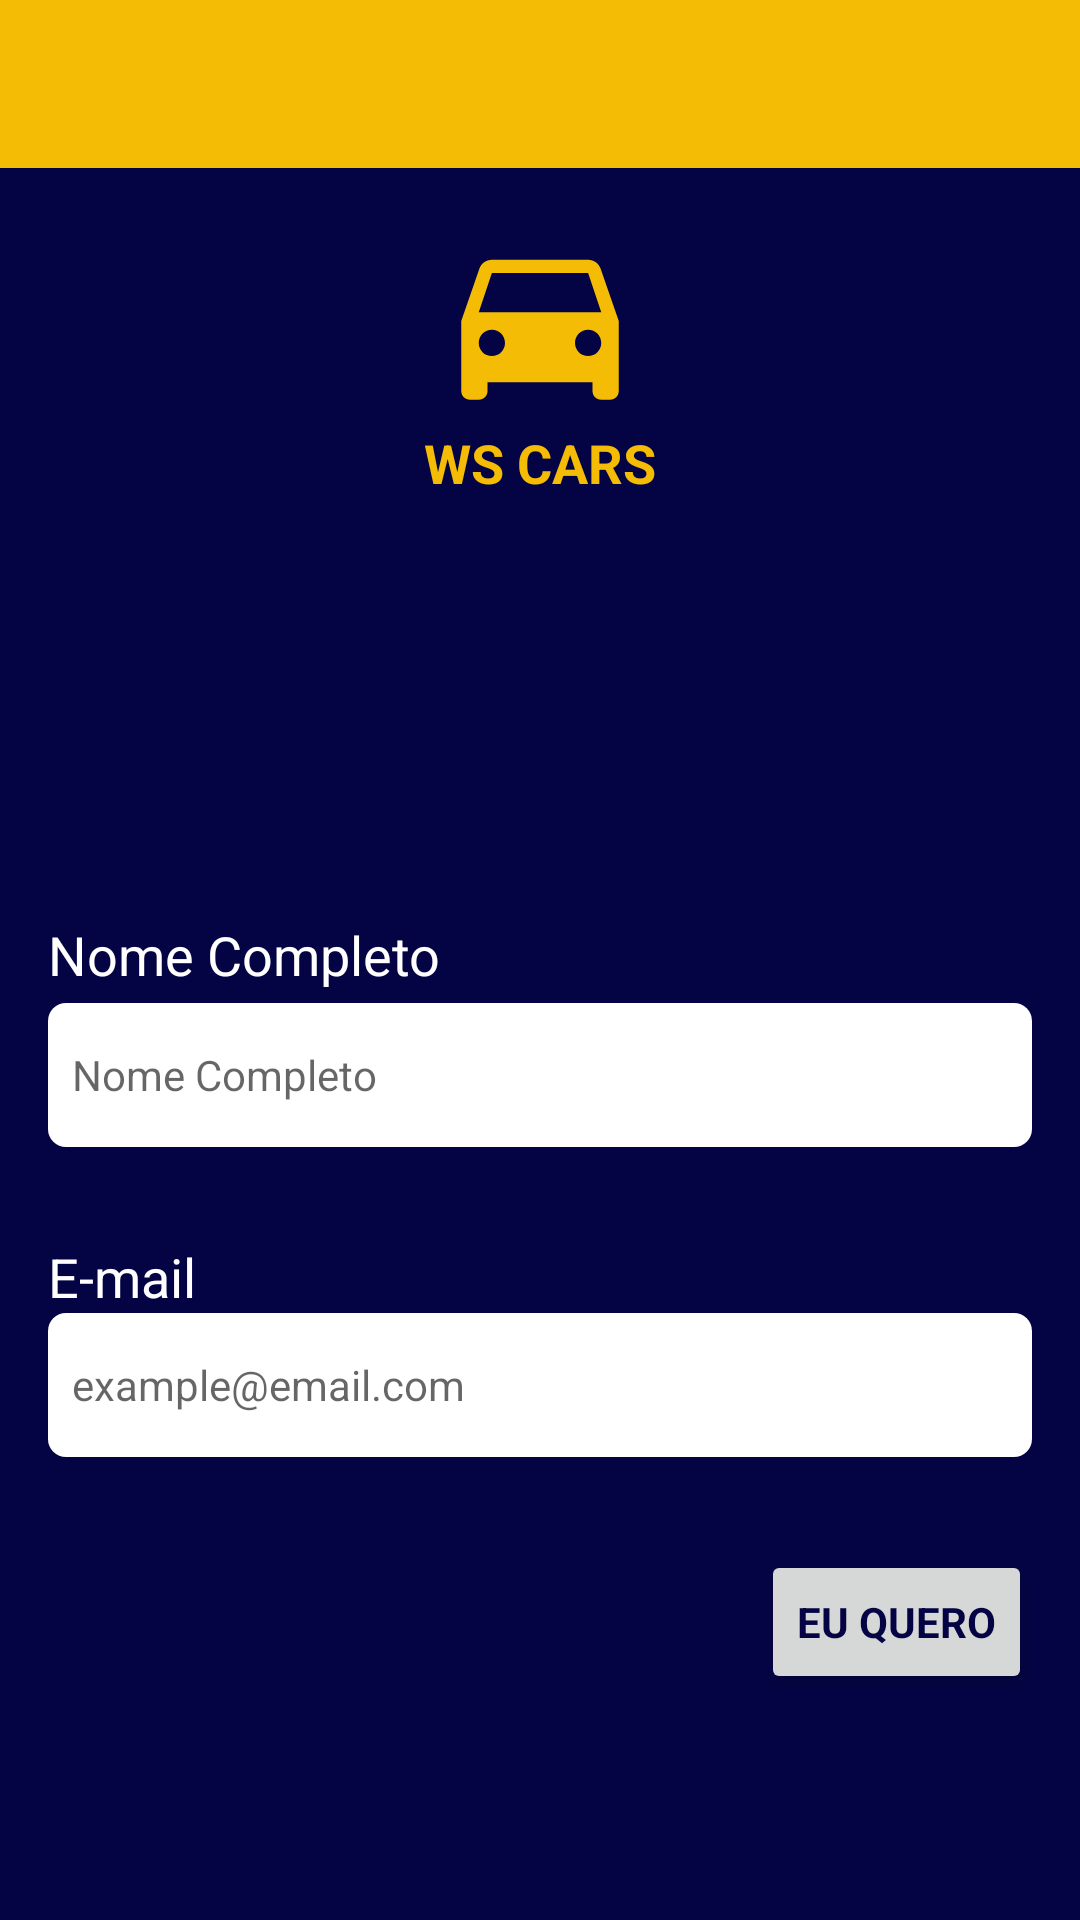

Reconstruct the res/layout file that produces this screen, plus the resources it refers to.
<!-- AndroidManifest.xml: application theme Theme.Wsworkcars -->
<!-- res/layout/fragment_lead.xml -->
<?xml version="1.0" encoding="utf-8"?>
<ScrollView xmlns:android="http://schemas.android.com/apk/res/android"
    xmlns:app="http://schemas.android.com/apk/res-auto"
    xmlns:tools="http://schemas.android.com/tools"
    android:layout_width="match_parent"
    android:layout_height="match_parent"
    android:fillViewport="true"
    tools:context=".presentation.lead.LeadFragment">

    <androidx.constraintlayout.widget.ConstraintLayout
        android:layout_width="match_parent"
        android:layout_height="wrap_content">

        <androidx.appcompat.widget.Toolbar
            android:id="@+id/toolbar"
            android:layout_width="match_parent"
            android:layout_height="wrap_content"
            android:background="?attr/colorPrimary"
            android:minHeight="?attr/actionBarSize"
            android:theme="?attr/actionBarTheme"
            app:layout_constraintEnd_toEndOf="parent"
            app:layout_constraintStart_toStartOf="parent"
            app:layout_constraintTop_toTopOf="parent"
            app:titleTextColor="@color/color_default" />

        
        <LinearLayout
            android:id="@+id/logo_layout"
            android:layout_width="wrap_content"
            android:layout_height="wrap_content"
            android:gravity="center"
            android:orientation="vertical"
            android:paddingTop="16dp"
            app:layout_constraintEnd_toEndOf="parent"
            app:layout_constraintStart_toStartOf="parent"
            app:layout_constraintTop_toBottomOf="@+id/toolbar">

            <ImageView
                android:layout_width="70dp"
                android:layout_height="70dp"
                android:src="@drawable/ic_logo" />

            <TextView
                android:layout_width="wrap_content"
                android:layout_height="wrap_content"
                android:text="@string/logo_text"
                android:textColor="@color/second_color_default"
                android:textSize="18sp"
                android:textStyle="bold" />
        </LinearLayout>


        
        <androidx.constraintlayout.widget.ConstraintLayout
            android:id="@+id/carro_view"
            android:layout_width="match_parent"
            android:layout_height="wrap_content"
            android:padding="16dp"
            app:layout_constraintBottom_toBottomOf="parent"
            app:layout_constraintEnd_toEndOf="parent"
            app:layout_constraintStart_toStartOf="parent"
            app:layout_constraintTop_toBottomOf="@+id/logo_layout">

            <TextView
                android:id="@+id/modelo_carro"
                android:layout_width="wrap_content"
                android:layout_height="wrap_content"
                android:textColor="@color/second_color_default"
                android:textSize="20sp"
                android:textStyle="bold"
                app:layout_constraintStart_toStartOf="parent"
                app:layout_constraintTop_toTopOf="parent"
                tools:text="Corola Xei" />

            <TextView
                android:id="@+id/marca_carro"
                android:layout_width="wrap_content"
                android:layout_height="wrap_content"
                android:textColor="@color/second_color_default"
                android:textSize="20sp"
                android:textStyle="bold"
                app:layout_constraintEnd_toEndOf="parent"
                app:layout_constraintTop_toTopOf="parent"
                tools:text="TOYOTA" />

            <TextView
                android:id="@+id/valor_carro"
                android:layout_width="wrap_content"
                android:layout_height="wrap_content"
                android:layout_marginTop="6dp"
                android:textColor="@color/second_color_default"
                android:textSize="20sp"
                android:textStyle="bold"
                app:layout_constraintEnd_toEndOf="parent"
                app:layout_constraintTop_toBottomOf="@+id/marca_carro"
                tools:text="R$ 70.000,00" />


            
            <LinearLayout
                android:layout_width="match_parent"
                android:layout_height="wrap_content"
                android:orientation="vertical"
                app:layout_constraintBottom_toBottomOf="parent"
                app:layout_constraintEnd_toEndOf="parent"
                app:layout_constraintStart_toStartOf="parent"
                app:layout_constraintTop_toBottomOf="@+id/valor_carro"
                app:layout_constraintVertical_bias="0.0">

                <TextView
                    android:layout_width="wrap_content"
                    android:layout_height="wrap_content"
                    android:layout_marginVertical="4dp"
                    android:text="@string/nome_tag"
                    android:layout_gravity="start"
                    android:textColor="@color/white"
                    android:textSize="18sp" />

                <EditText
                    android:id="@+id/nome_edit_text"
                    android:layout_width="match_parent"
                    android:layout_height="wrap_content"
                    android:background="@drawable/background_edit_text"
                    android:hint="@string/nome_tag"
                    android:minHeight="48dp"
                    android:padding="8dp"
                    android:textSize="14sp" />

                <TextView
                    android:id="@+id/nome_error_text"
                    android:layout_width="wrap_content"
                    android:layout_height="wrap_content"
                    android:layout_gravity="end"
                    android:layout_marginVertical="6dp"
                    android:textColor="@color/red"
                    android:visibility="invisible"
                    tools:text="Digite seu nome"
                    tools:visibility="visible" />

                <TextView
                    android:layout_width="wrap_content"
                    android:layout_height="wrap_content"
                    android:text="@string/email_tag"
                    android:layout_gravity="start"
                    android:textColor="@color/white"
                    android:textSize="18sp" />

                <EditText
                    android:id="@+id/email_edit_text"
                    android:layout_width="match_parent"
                    android:layout_height="wrap_content"
                    android:background="@drawable/background_edit_text"
                    android:hint="@string/example_email_text"
                    android:inputType="textEmailAddress"
                    android:minHeight="48dp"
                    android:padding="8dp"
                    android:textSize="14sp" />

                <TextView
                    android:id="@+id/email_error_text"
                    android:layout_width="wrap_content"
                    android:layout_height="wrap_content"
                    android:layout_gravity="end"
                    android:layout_marginVertical="6dp"
                    android:textColor="@color/red"
                    android:visibility="invisible"
                    tools:text="Digite um e-mail válido"
                    tools:visibility="visible" />

                <Button
                    android:id="@+id/accept_button"
                    android:layout_width="wrap_content"
                    android:layout_height="wrap_content"
                    android:layout_gravity="end"
                    android:text="@string/accept_button"
                    android:textColor="@color/color_default"
                    android:textStyle="bold" />

            </LinearLayout>


        </androidx.constraintlayout.widget.ConstraintLayout>
    </androidx.constraintlayout.widget.ConstraintLayout>
</ScrollView>
<!-- resources referenced by this layout -->
<resources>
  <color name="color_default">#040444</color>
  <color name="red">#D1001F</color>
  <color name="second_color_default">#f4bc04</color>
  <color name="white">#FFFFFFFF</color>
  <!-- drawable background_edit_text (drawable) -->
  <?xml version="1.0" encoding="utf-8"?>
  <shape xmlns:android="http://schemas.android.com/apk/res/android"
  
      android:shape="rectangle">
      <solid android:color="@color/white"/>
      <corners android:radius="6dp"/>
  
  </shape>
  <!-- drawable ic_logo (drawable) -->
  <vector android:height="24dp" android:tint="@color/second_color_default"
      android:viewportHeight="24" android:viewportWidth="24"
      android:width="24dp" xmlns:android="http://schemas.android.com/apk/res/android">
      <path android:fillColor="@android:color/white" android:pathData="M18.92,6.01C18.72,5.42 18.16,5 17.5,5h-11c-0.66,0 -1.21,0.42 -1.42,1.01L3,12v8c0,0.55 0.45,1 1,1h1c0.55,0 1,-0.45 1,-1v-1h12v1c0,0.55 0.45,1 1,1h1c0.55,0 1,-0.45 1,-1v-8l-2.08,-5.99zM6.5,16c-0.83,0 -1.5,-0.67 -1.5,-1.5S5.67,13 6.5,13s1.5,0.67 1.5,1.5S7.33,16 6.5,16zM17.5,16c-0.83,0 -1.5,-0.67 -1.5,-1.5s0.67,-1.5 1.5,-1.5 1.5,0.67 1.5,1.5 -0.67,1.5 -1.5,1.5zM5,11l1.5,-4.5h11L19,11L5,11z"/>
  </vector>
  <string name="accept_button">EU QUERO</string>
  <string name="email_tag">E-mail</string>
  <string name="example_email_text">example@email.com</string>
  <string name="logo_text">WS CARS</string>
  <string name="nome_tag">Nome Completo</string>
  <style name="Theme.Wsworkcars" parent="Theme.MaterialComponents.DayNight.NoActionBar">
          
          <item name="colorPrimary">@color/second_color_default</item>
          <item name="colorPrimaryVariant">@color/purple_700</item>
          <item name="colorOnPrimary">@color/white</item>
          
          <item name="colorSecondary">@color/teal_200</item>
          <item name="colorSecondaryVariant">@color/teal_700</item>
          <item name="colorOnSecondary">@color/black</item>
          
          <item name="android:statusBarColor">@color/second_color_default</item>
          
          <item name="android:windowBackground">@color/color_default</item>
          <item name="fontFamily">@font/montserrat</item>
          <item name="android:textColor">@color/black</item>
      </style>
  <color name="purple_700">#FF3700B3</color>
  <color name="teal_200">#FF03DAC5</color>
  <color name="teal_700">#FF018786</color>
  <color name="black">#FF000000</color>
</resources>
